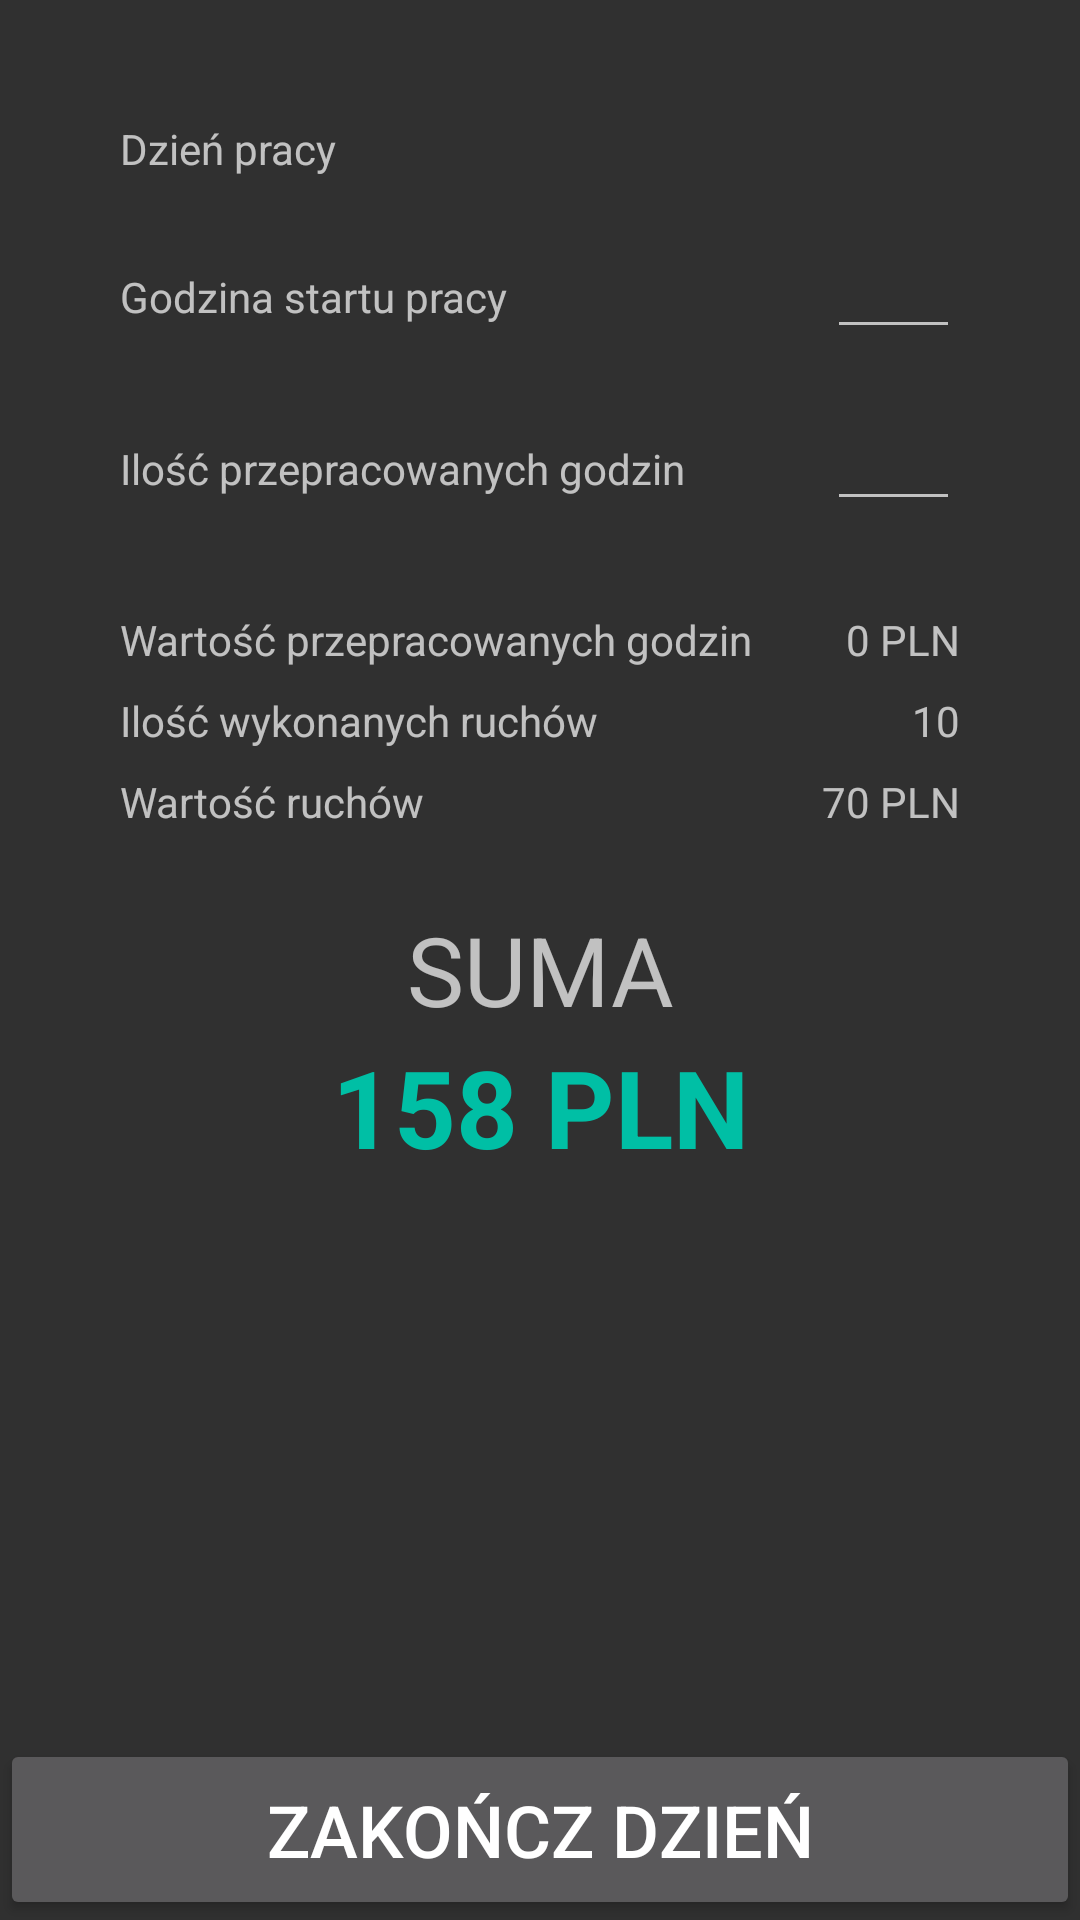

Here is an Android app screen rendered from its layout file. Give the layout XML and the strings, colors and styles it references.
<!-- AndroidManifest.xml: application theme AppTheme -->
<!-- res/layout/activity_workday.xml -->
<?xml version="1.0" encoding="utf-8"?>
<androidx.constraintlayout.widget.ConstraintLayout xmlns:android="http://schemas.android.com/apk/res/android"
    xmlns:app="http://schemas.android.com/apk/res-auto"
    xmlns:tools="http://schemas.android.com/tools"
    android:layout_width="match_parent"
    android:layout_height="match_parent"
    tools:context=".Activities.WorkdayActivity">

    <LinearLayout
        android:layout_width="match_parent"
        android:layout_height="match_parent"
        android:orientation="vertical">

        <LinearLayout
            android:layout_width="match_parent"
            android:layout_height="wrap_content"
            android:layout_marginStart="40dp"
            android:layout_marginTop="40dp"
            android:layout_marginEnd="40dp"
            android:orientation="horizontal">

            <TextView
                android:layout_width="0dp"
                android:layout_height="wrap_content"
                android:layout_weight="10"
                android:text="Dzień pracy" />

            <TextView
                android:id="@+id/tvDayDate"
                android:layout_width="wrap_content"
                android:layout_height="wrap_content"
                android:layout_weight="4"
                android:inputType="none"
                android:textAlignment="textEnd" />
        </LinearLayout>

        <LinearLayout
            android:layout_width="match_parent"
            android:layout_height="wrap_content"
            android:layout_marginStart="40dp"
            android:layout_marginTop="16dp"
            android:layout_marginEnd="40dp"
            android:orientation="horizontal">

            <TextView
                android:layout_width="0dp"
                android:layout_height="wrap_content"
                android:layout_weight="10"
                android:text="Godzina startu pracy" />

            <EditText
                android:id="@+id/etStartHour"
                android:layout_width="wrap_content"
                android:layout_height="wrap_content"
                android:layout_weight="1"
                android:inputType="datetime"
                android:textAlignment="center" />
        </LinearLayout>

        <LinearLayout
            android:layout_width="match_parent"
            android:layout_height="wrap_content"
            android:layout_marginStart="40dp"
            android:layout_marginTop="16dp"
            android:layout_marginEnd="40dp"
            android:orientation="horizontal">

            <TextView
                android:layout_width="0dp"
                android:layout_height="wrap_content"
                android:layout_weight="10"
                android:text="Ilość przepracowanych godzin" />

            <EditText
                android:id="@+id/etHours"
                android:layout_width="wrap_content"
                android:layout_height="wrap_content"
                android:layout_weight="1"
                android:inputType="numberDecimal"
                android:textAlignment="center" />
        </LinearLayout>

        <LinearLayout
            android:layout_width="match_parent"
            android:layout_height="wrap_content"
            android:layout_marginStart="40dp"
            android:layout_marginTop="30dp"
            android:layout_marginEnd="40dp"
            android:orientation="horizontal">

            <TextView
                android:layout_width="0dp"
                android:layout_height="wrap_content"
                android:layout_weight="4"
                android:text="Wartość przepracowanych godzin" />

            <TextView
                android:id="@+id/tvHoursValue"
                android:layout_width="0dp"
                android:layout_height="wrap_content"
                android:layout_weight="1"
                android:text="0 PLN"
                android:textAlignment="viewEnd" />
        </LinearLayout>

        <LinearLayout
            android:layout_width="match_parent"
            android:layout_height="wrap_content"
            android:layout_marginStart="40dp"
            android:layout_marginTop="8dp"
            android:layout_marginEnd="40dp"
            android:orientation="horizontal">

            <TextView
                android:layout_width="0dp"
                android:layout_height="wrap_content"
                android:layout_weight="10"
                android:text="Ilość wykonanych ruchów" />

            <TextView
                android:id="@+id/tvMovesCount"
                android:layout_width="0dp"
                android:layout_height="wrap_content"
                android:layout_weight="1"
                android:text="10"
                android:textAlignment="viewEnd" />
        </LinearLayout>

        <LinearLayout
            android:layout_width="match_parent"
            android:layout_height="wrap_content"
            android:layout_marginStart="40dp"
            android:layout_marginTop="8dp"
            android:layout_marginEnd="40dp"
            android:orientation="horizontal">

            <TextView
                android:layout_width="0dp"
                android:layout_height="wrap_content"
                android:layout_weight="1"
                android:text="Wartość ruchów" />

            <TextView
                android:id="@+id/tvMovesValue"
                android:layout_width="0dp"
                android:layout_height="wrap_content"
                android:layout_weight="1"
                android:text="70 PLN"
                android:textAlignment="viewEnd" />
        </LinearLayout>

        <TextView
            android:layout_width="match_parent"
            android:layout_height="wrap_content"
            android:layout_marginTop="25dp"
            android:text="SUMA"
            android:textAlignment="center"
            android:textSize="32sp" />

        <TextView
            android:id="@+id/tvSum"
            android:layout_width="match_parent"
            android:layout_height="wrap_content"
            android:text="158 PLN"
            android:textAlignment="center"
            android:textColor="@color/colorAccent"
            android:textSize="36sp"
            android:textStyle="bold" />


    </LinearLayout>

    <Button
        android:id="@+id/btnEndDay"
        android:layout_width="match_parent"
        android:layout_height="wrap_content"
        android:padding="14dp"
        android:text="zakończ dzień"
        android:textAlignment="center"
        android:textSize="24sp"
        app:layout_constraintBottom_toBottomOf="parent"
        app:layout_constraintEnd_toEndOf="parent"
        app:layout_constraintStart_toStartOf="parent" />
</androidx.constraintlayout.widget.ConstraintLayout>
<!-- resources referenced by this layout -->
<resources>
  <color name="colorAccent">#00BFA5</color>
  <style name="AppTheme" parent="Theme.AppCompat.NoActionBar">
          
          <item name="colorPrimary">@color/colorPrimary</item>
          <item name="colorPrimaryDark">@color/colorPrimaryDark</item>
          <item name="colorAccent">@color/colorAccent</item>
          <item name="android:navigationBarColor">@color/colorPrimaryDark</item>
          <item name="android:statusBarColor">@color/colorPrimaryDark</item>
      </style>
  <color name="colorPrimary">#304FFE</color>
  <color name="colorPrimaryDark">#283593</color>
</resources>
